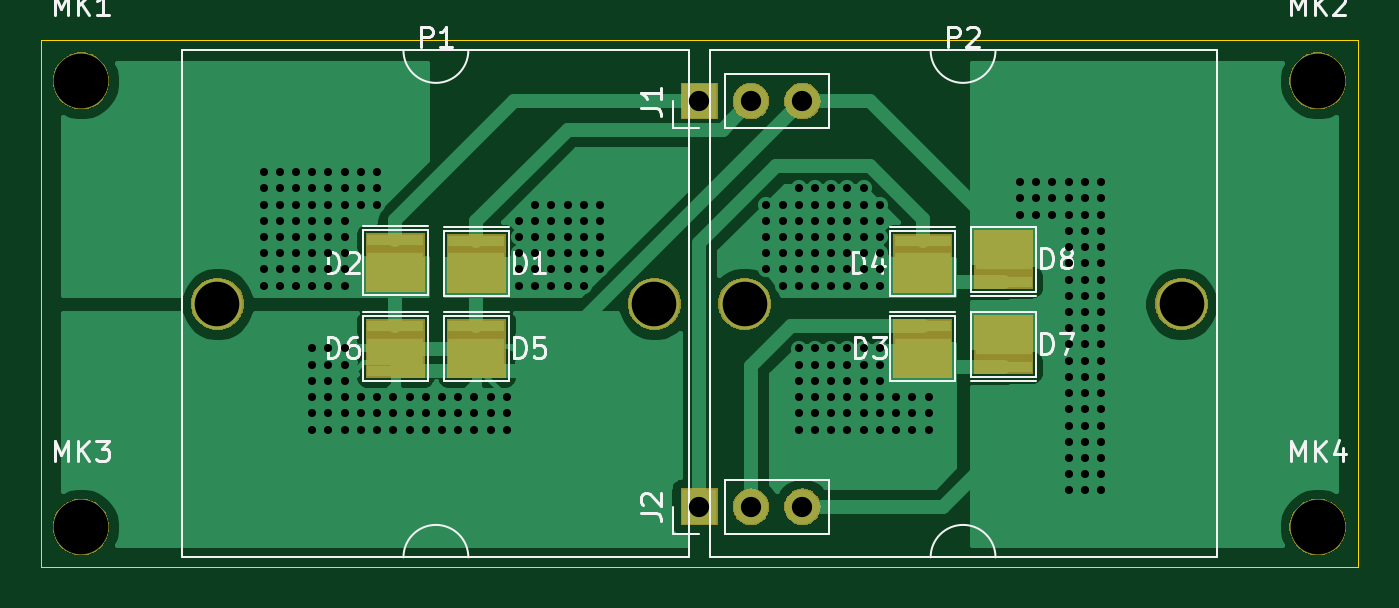
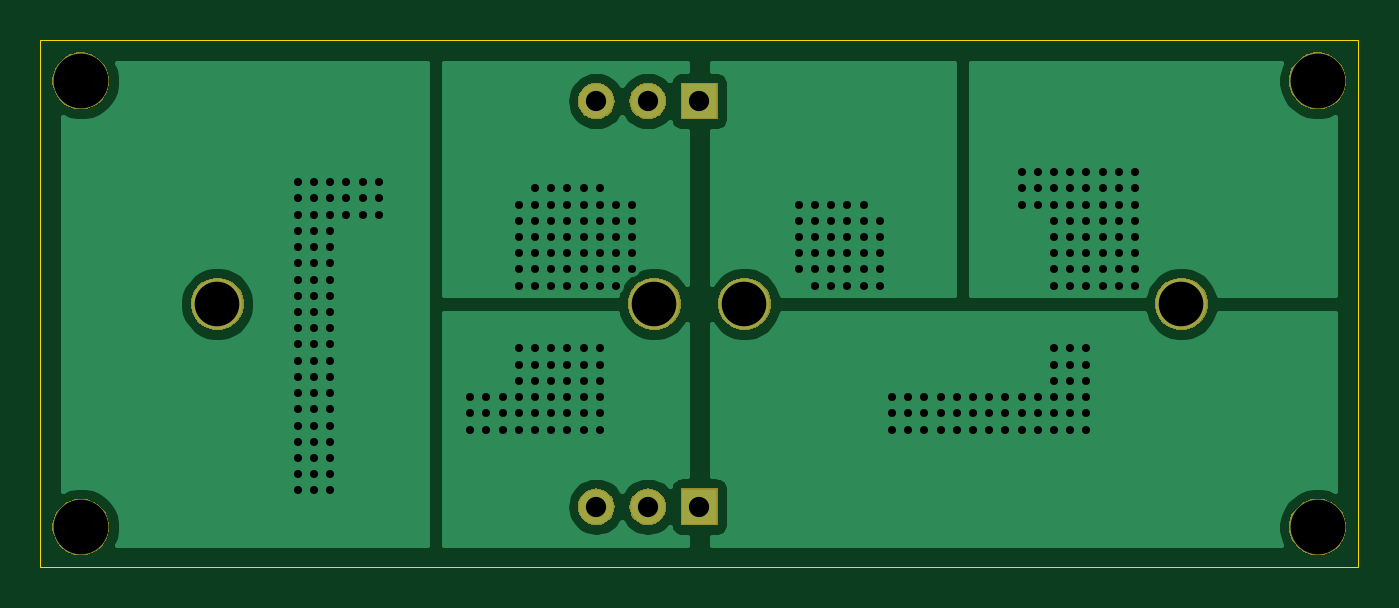
Circuit board: 11 layer files. Board 65.0 x 26.0 mm.
- bottom_copper: SenseCam_SFH4715AS_rev1-B_Cu.gbl (34078 bytes)
- bottom_mask: SenseCam_SFH4715AS_rev1-B_Mask.gbs (14472 bytes)
- paste: SenseCam_SFH4715AS_rev1-B_Paste.gbp (505 bytes)
- bottom_silk: SenseCam_SFH4715AS_rev1-B_SilkS.gbo (506 bytes)
- outline: SenseCam_SFH4715AS_rev1-Edge_Cuts.gm1 (688 bytes)
- top_copper: SenseCam_SFH4715AS_rev1-F_Cu.gtl (44640 bytes)
- top_mask: SenseCam_SFH4715AS_rev1-F_Mask.gts (15744 bytes)
- paste: SenseCam_SFH4715AS_rev1-F_Paste.gtp (1212 bytes)
- top_silk: SenseCam_SFH4715AS_rev1-F_SilkS.gto (12405 bytes)
- drill: SenseCam_SFH4715AS_rev1-NPTH.drl (421 bytes)
- drill: SenseCam_SFH4715AS_rev1-PTH.drl (5219 bytes)

=== bottom_copper: SenseCam_SFH4715AS_rev1-B_Cu.gbl (34078 bytes, source omitted) ===
=== bottom_mask: SenseCam_SFH4715AS_rev1-B_Mask.gbs (14472 bytes, source omitted) ===
=== paste: SenseCam_SFH4715AS_rev1-B_Paste.gbp ===
G04 #@! TF.GenerationSoftware,KiCad,Pcbnew,(5.1.0)-1*
G04 #@! TF.CreationDate,2019-09-12T18:25:11+05:30*
G04 #@! TF.ProjectId,SenseCam_SFH4715AS_rev1,53656e73-6543-4616-9d5f-534648343731,rev?*
G04 #@! TF.SameCoordinates,Original*
G04 #@! TF.FileFunction,Paste,Bot*
G04 #@! TF.FilePolarity,Positive*
%FSLAX46Y46*%
G04 Gerber Fmt 4.6, Leading zero omitted, Abs format (unit mm)*
G04 Created by KiCad (PCBNEW (5.1.0)-1) date 2019-09-12 18:25:11*
%MOMM*%
%LPD*%
G04 APERTURE LIST*
G04 APERTURE END LIST*
M02*

=== bottom_silk: SenseCam_SFH4715AS_rev1-B_SilkS.gbo ===
G04 #@! TF.GenerationSoftware,KiCad,Pcbnew,(5.1.0)-1*
G04 #@! TF.CreationDate,2019-09-12T18:25:11+05:30*
G04 #@! TF.ProjectId,SenseCam_SFH4715AS_rev1,53656e73-6543-4616-9d5f-534648343731,rev?*
G04 #@! TF.SameCoordinates,Original*
G04 #@! TF.FileFunction,Legend,Bot*
G04 #@! TF.FilePolarity,Positive*
%FSLAX46Y46*%
G04 Gerber Fmt 4.6, Leading zero omitted, Abs format (unit mm)*
G04 Created by KiCad (PCBNEW (5.1.0)-1) date 2019-09-12 18:25:11*
%MOMM*%
%LPD*%
G04 APERTURE LIST*
G04 APERTURE END LIST*
M02*

=== outline: SenseCam_SFH4715AS_rev1-Edge_Cuts.gm1 ===
G04 #@! TF.GenerationSoftware,KiCad,Pcbnew,(5.1.0)-1*
G04 #@! TF.CreationDate,2019-09-12T18:25:11+05:30*
G04 #@! TF.ProjectId,SenseCam_SFH4715AS_rev1,53656e73-6543-4616-9d5f-534648343731,rev?*
G04 #@! TF.SameCoordinates,Original*
G04 #@! TF.FileFunction,Profile,NP*
%FSLAX46Y46*%
G04 Gerber Fmt 4.6, Leading zero omitted, Abs format (unit mm)*
G04 Created by KiCad (PCBNEW (5.1.0)-1) date 2019-09-12 18:25:11*
%MOMM*%
%LPD*%
G04 APERTURE LIST*
%ADD10C,0.050000*%
G04 APERTURE END LIST*
D10*
X75000000Y-10000000D02*
X10000000Y-10000000D01*
X75000000Y-36000000D02*
X75000000Y-10000000D01*
X10000000Y-36000000D02*
X75000000Y-36000000D01*
X10000000Y-10000000D02*
X10000000Y-36000000D01*
M02*

=== top_copper: SenseCam_SFH4715AS_rev1-F_Cu.gtl (44640 bytes, source omitted) ===
=== top_mask: SenseCam_SFH4715AS_rev1-F_Mask.gts (15744 bytes, source omitted) ===
=== paste: SenseCam_SFH4715AS_rev1-F_Paste.gtp ===
G04 #@! TF.GenerationSoftware,KiCad,Pcbnew,(5.1.0)-1*
G04 #@! TF.CreationDate,2019-09-12T18:25:11+05:30*
G04 #@! TF.ProjectId,SenseCam_SFH4715AS_rev1,53656e73-6543-4616-9d5f-534648343731,rev?*
G04 #@! TF.SameCoordinates,Original*
G04 #@! TF.FileFunction,Paste,Top*
G04 #@! TF.FilePolarity,Positive*
%FSLAX46Y46*%
G04 Gerber Fmt 4.6, Leading zero omitted, Abs format (unit mm)*
G04 Created by KiCad (PCBNEW (5.1.0)-1) date 2019-09-12 18:25:11*
%MOMM*%
%LPD*%
G04 APERTURE LIST*
%ADD10R,2.800000X0.550000*%
%ADD11R,2.800000X1.000000*%
G04 APERTURE END LIST*
D10*
X31500000Y-19875000D03*
X31500000Y-22125000D03*
D11*
X31500000Y-21000000D03*
D10*
X27500000Y-19850000D03*
X27500000Y-22100000D03*
D11*
X27500000Y-20975000D03*
D10*
X53500000Y-24075000D03*
X53500000Y-26325000D03*
D11*
X53500000Y-25200000D03*
D10*
X53500000Y-19875000D03*
X53500000Y-22125000D03*
D11*
X53500000Y-21000000D03*
X31500000Y-25200000D03*
D10*
X31500000Y-26325000D03*
X31500000Y-24075000D03*
D11*
X27500000Y-25200000D03*
D10*
X27500000Y-26325000D03*
X27500000Y-24075000D03*
D11*
X57500000Y-25000000D03*
D10*
X57500000Y-23875000D03*
X57500000Y-26125000D03*
D11*
X57500000Y-20800000D03*
D10*
X57500000Y-19675000D03*
X57500000Y-21925000D03*
M02*

=== top_silk: SenseCam_SFH4715AS_rev1-F_SilkS.gto (12405 bytes, source omitted) ===
=== drill: SenseCam_SFH4715AS_rev1-NPTH.drl ===
M48
; DRILL file {KiCad (5.1.0)-1} date 09/12/19 18:25:08
; FORMAT={-:-/ absolute / inch / decimal}
; #@! TF.CreationDate,2019-09-12T18:25:08+05:30
; #@! TF.GenerationSoftware,Kicad,Pcbnew,(5.1.0)-1
; #@! TF.FileFunction,NonPlated,1,2,NPTH
FMAT,2
INCH
T1C0.0866
T2C0.1063
%
G90
G05
T1
X1.7608Y-0.9055
X2.6093Y-0.9055
X0.7372Y-0.9055
X1.5856Y-0.9055
T2
X0.4724Y-1.3386
X0.4724Y-0.4724
X2.874Y-1.3386
X2.874Y-0.4724
T0
M30

=== drill: SenseCam_SFH4715AS_rev1-PTH.drl (5219 bytes, source omitted) ===
